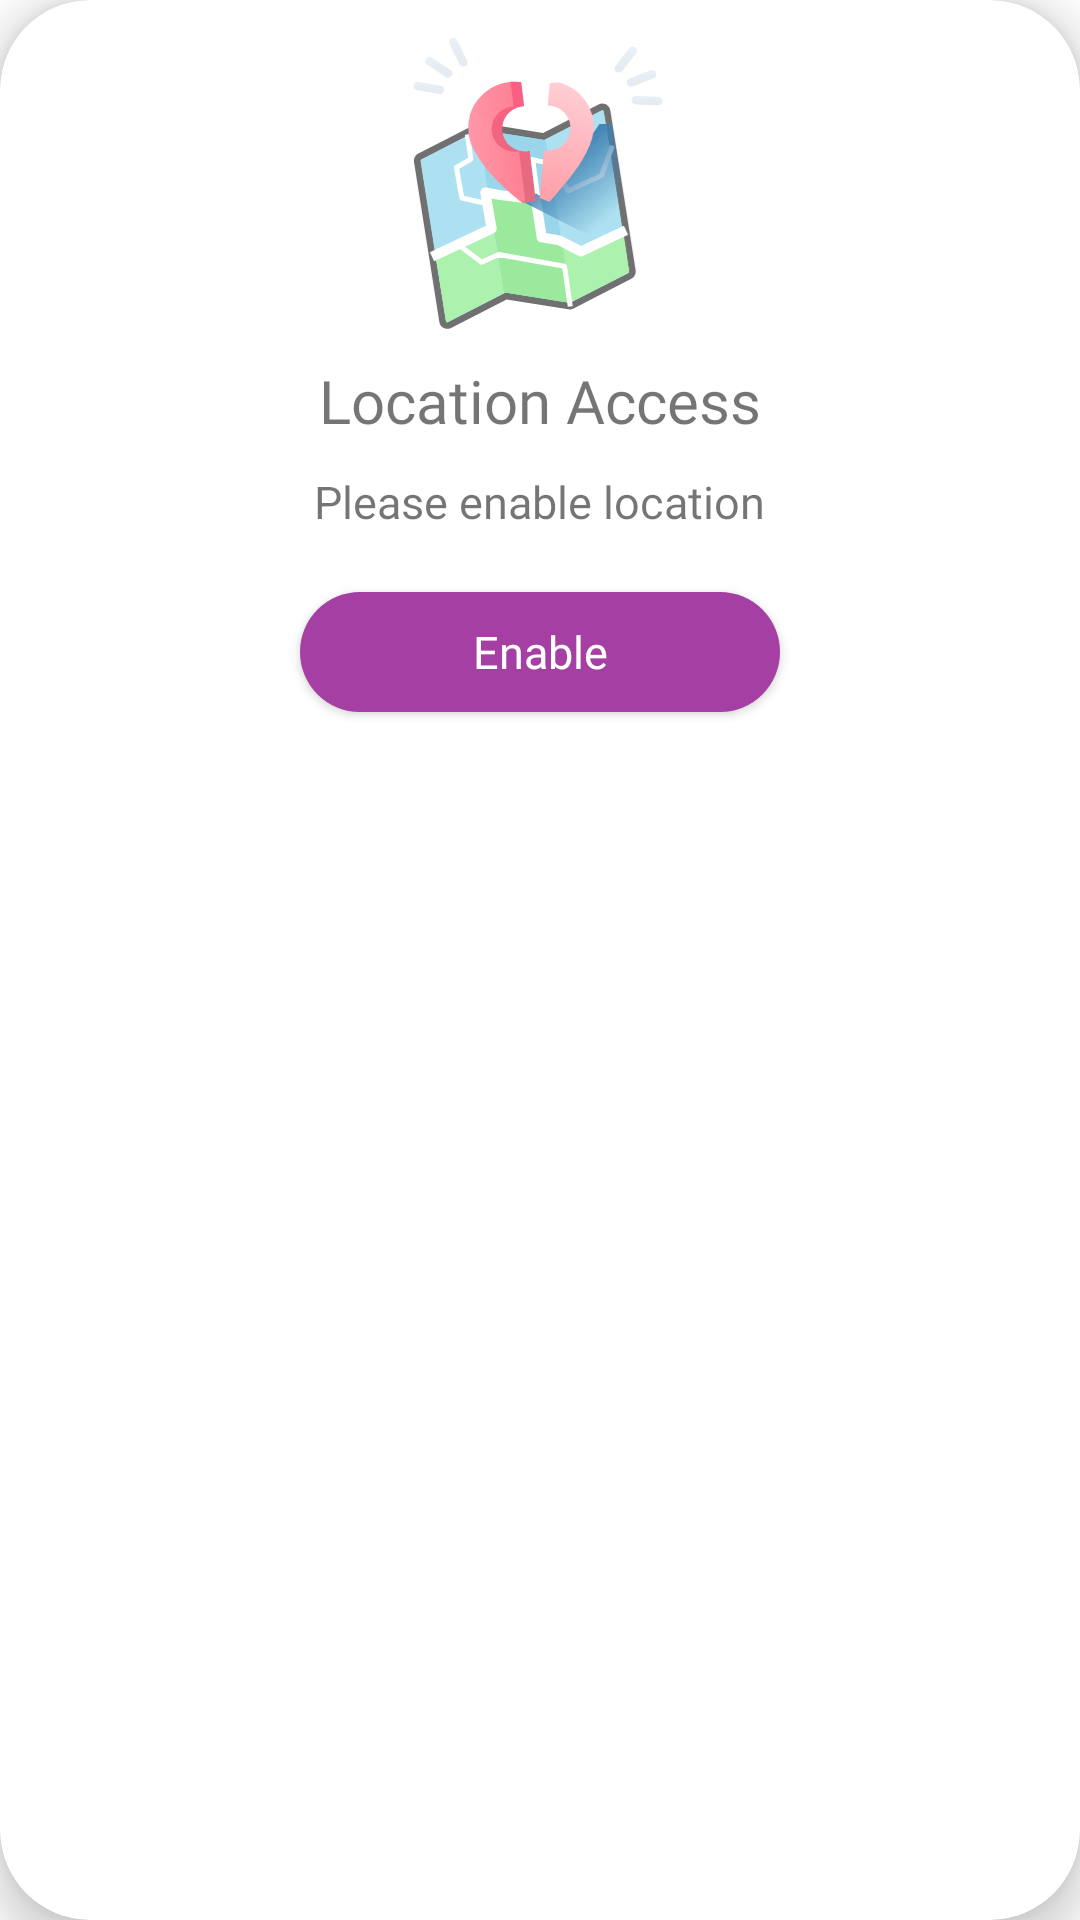

Layout XML and referenced resources for this Android screen:
<!-- AndroidManifest.xml: application theme Theme.Shopify -->
<!-- res/layout/location_access_dialog.xml -->
<?xml version="1.0" encoding="utf-8"?>
<com.google.android.material.card.MaterialCardView
    xmlns:android="http://schemas.android.com/apk/res/android"
    xmlns:app="http://schemas.android.com/apk/res-auto"
    android:layout_width="match_parent"
    android:layout_height="wrap_content"
    app:cardBackgroundColor="@color/white"
    android:layout_marginVertical="20dp"
    android:layout_marginHorizontal="30dp"
    app:cardCornerRadius="30dp"
    app:cardElevation="8dp"
    app:layout_constraintTop_toTopOf="parent"
    app:layout_constraintStart_toStartOf="parent">
    <RelativeLayout
        android:layout_width="match_parent"
        android:layout_height="match_parent">

        <ImageView
            android:id="@+id/location_image"
            android:layout_width="100dp"
            android:layout_height="100dp"
            android:layout_alignParentTop="true"
            android:layout_centerHorizontal="true"
            android:layout_marginTop="10dp"
            android:src="@drawable/ic_enable_location" />

        <TextView
            android:id="@+id/text"
            android:layout_width="wrap_content"
            android:layout_height="wrap_content"
            android:layout_below="@+id/location_image"
            android:layout_centerHorizontal="true"
            android:layout_marginTop="10dp"
            android:layout_marginBottom="10dp"
            android:fontFamily="@font/cairo_bold"
            android:text="@string/location_access"
            android:textSize="20sp" />

        <TextView
            android:id="@+id/contact_text"
            android:layout_width="wrap_content"
            android:layout_height="wrap_content"
            android:layout_below="@+id/text"
            android:layout_centerHorizontal="true"
            android:fontFamily="@font/cairo_regular"
            android:gravity="center_horizontal"
            android:text="Please enable location"
            android:textSize="15sp" />

        <Button
            android:id="@+id/enable_btn"
            android:layout_width="160dp"
            android:layout_height="40dp"
            android:layout_below="@+id/contact_text"
            android:layout_centerHorizontal="true"
            android:layout_marginVertical="20dp"
            android:background="@drawable/rounded_rectangle"
            android:fontFamily="@font/cairo_semi_bold"
            android:text="Enable"
            android:textAllCaps="false"
            android:textColor="@color/white"
            android:textSize="15sp" />
    </RelativeLayout>
</com.google.android.material.card.MaterialCardView>
<!-- resources referenced by this layout -->
<resources>
  <color name="white">#FFFFFFFF</color>
  <!-- drawable ic_enable_location: vector/xml drawable (drawable, 12638 chars, omitted) -->
  <!-- drawable rounded_rectangle (drawable) -->
  <?xml version="1.0" encoding="utf-8"?>
  <shape xmlns:android="http://schemas.android.com/apk/res/android" android:shape="rectangle">
      <solid android:color="@color/main_color" />
      <corners android:radius="50dp" />
  </shape>
  <string name="location_access">Location Access</string>
  <style name="Theme.Shopify" parent="Theme.MaterialComponents.Light.NoActionBar">
          
          <item name="colorPrimary">@color/plum</item>
          <item name="colorPrimaryVariant">@color/plum</item>
          <item name="colorOnPrimary">@color/white</item>
          
          <item name="colorSecondary">@color/plum</item>
          <item name="colorSecondaryVariant">@color/plum</item>
          <item name="colorOnSecondary">@color/black</item>
          
          <item name="android:statusBarColor" tools:targetApi="l">?attr/colorPrimaryVariant</item>
          
      </style>
  <color name="main_color">#A53FA3</color>
  <color name="plum">#982992</color>
  <color name="black">#FF000000</color>
</resources>
